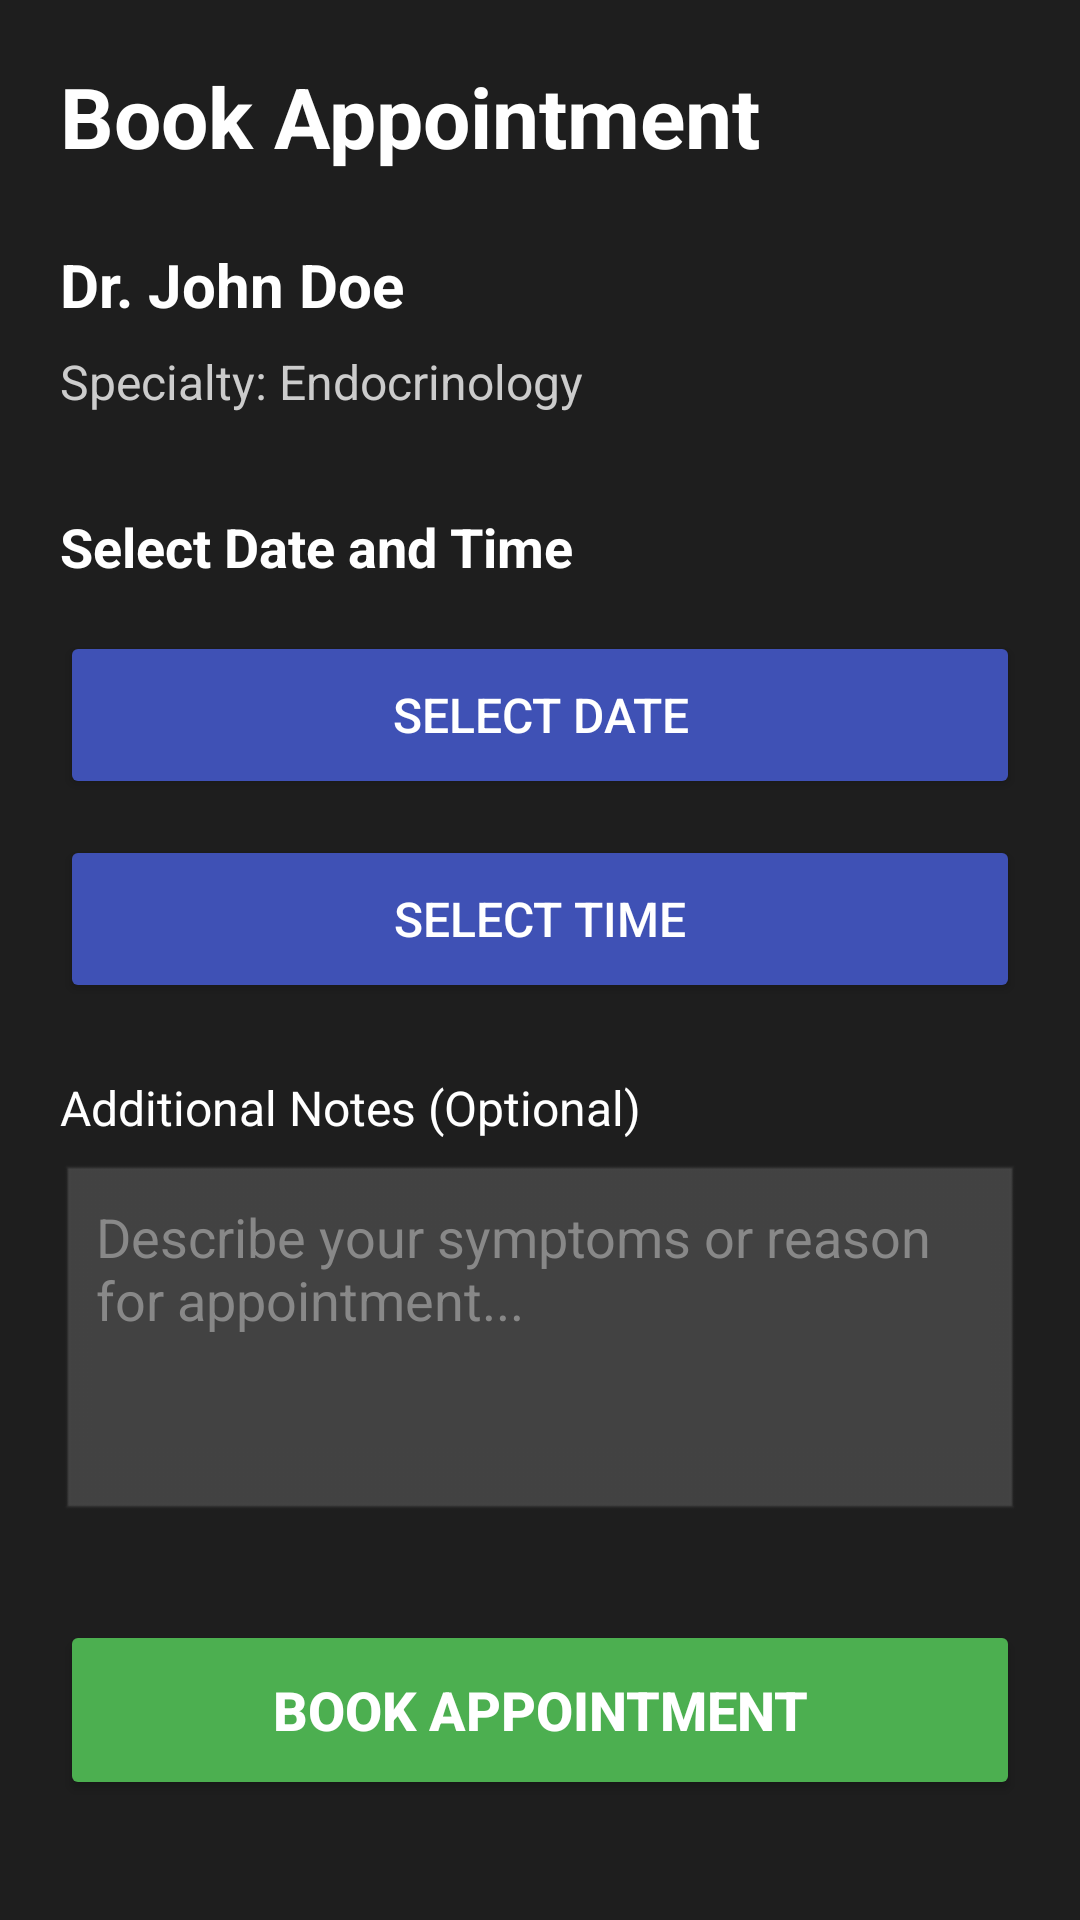

Produce the Android XML layout that renders to this screen, including the resource entries it uses.
<!-- AndroidManifest.xml: application theme Theme.DiabetesTreatmentCenter -->
<!-- res/layout/activity_book_appointment.xml -->
<?xml version="1.0" encoding="utf-8"?>
<ScrollView xmlns:android="http://schemas.android.com/apk/res/android"
    android:layout_width="match_parent"
    android:layout_height="match_parent"
    android:background="#1E1E1E"
    android:padding="20dp">

    <LinearLayout
        android:layout_width="match_parent"
        android:layout_height="wrap_content"
        android:orientation="vertical">

        <TextView
            android:layout_width="wrap_content"
            android:layout_height="wrap_content"
            android:text="Book Appointment"
            android:textSize="28sp"
            android:textStyle="bold"
            android:textColor="#FFFFFF"
            android:layout_marginBottom="24dp"/>

        <TextView
            android:id="@+id/doctorNameText"
            android:layout_width="wrap_content"
            android:layout_height="wrap_content"
            android:text="Dr. John Doe"
            android:textSize="20sp"
            android:textStyle="bold"
            android:textColor="#FFFFFF"
            android:layout_marginBottom="8dp"/>

        <TextView
            android:id="@+id/doctorSpecialtyText"
            android:layout_width="wrap_content"
            android:layout_height="wrap_content"
            android:text="Specialty: Endocrinology"
            android:textSize="16sp"
            android:textColor="#CCCCCC"
            android:layout_marginBottom="32dp"/>

        <TextView
            android:layout_width="wrap_content"
            android:layout_height="wrap_content"
            android:text="Select Date and Time"
            android:textSize="18sp"
            android:textStyle="bold"
            android:textColor="#FFFFFF"
            android:layout_marginBottom="16dp"/>

        <Button
            android:id="@+id/selectDateButton"
            android:layout_width="match_parent"
            android:layout_height="56dp"
            android:text="Select Date"
            android:textSize="16sp"
            android:backgroundTint="#3F51B5"
            android:textColor="#FFFFFF"
            android:layout_marginBottom="12dp"/>

        <Button
            android:id="@+id/selectTimeButton"
            android:layout_width="match_parent"
            android:layout_height="56dp"
            android:text="Select Time"
            android:textSize="16sp"
            android:backgroundTint="#3F51B5"
            android:textColor="#FFFFFF"
            android:layout_marginBottom="24dp"/>

        <TextView
            android:layout_width="wrap_content"
            android:layout_height="wrap_content"
            android:text="Additional Notes (Optional)"
            android:textSize="16sp"
            android:textColor="#FFFFFF"
            android:layout_marginBottom="8dp"/>

        <EditText
            android:id="@+id/patientNoteInput"
            android:layout_width="match_parent"
            android:layout_height="120dp"
            android:hint="Describe your symptoms or reason for appointment..."
            android:textColorHint="#888888"
            android:textColor="#FFFFFF"
            android:background="@android:drawable/edit_text"
            android:backgroundTint="#444444"
            android:padding="12dp"
            android:gravity="top|start"
            android:inputType="textMultiLine"
            android:maxLines="5"
            android:layout_marginBottom="32dp"/>

        <Button
            android:id="@+id/bookButton"
            android:layout_width="match_parent"
            android:layout_height="60dp"
            android:text="Book Appointment"
            android:textSize="18sp"
            android:textStyle="bold"
            android:backgroundTint="#4CAF50"
            android:textColor="#FFFFFF"/>

    </LinearLayout>

</ScrollView>
<!-- resources referenced by this layout -->
<resources>
  <style name="Theme.DiabetesTreatmentCenter" parent="Base.Theme.DiabetesTreatmentCenter" />
  <style name="Base.Theme.DiabetesTreatmentCenter" parent="Theme.Material3.DayNight.NoActionBar">
          
          
      </style>
</resources>
